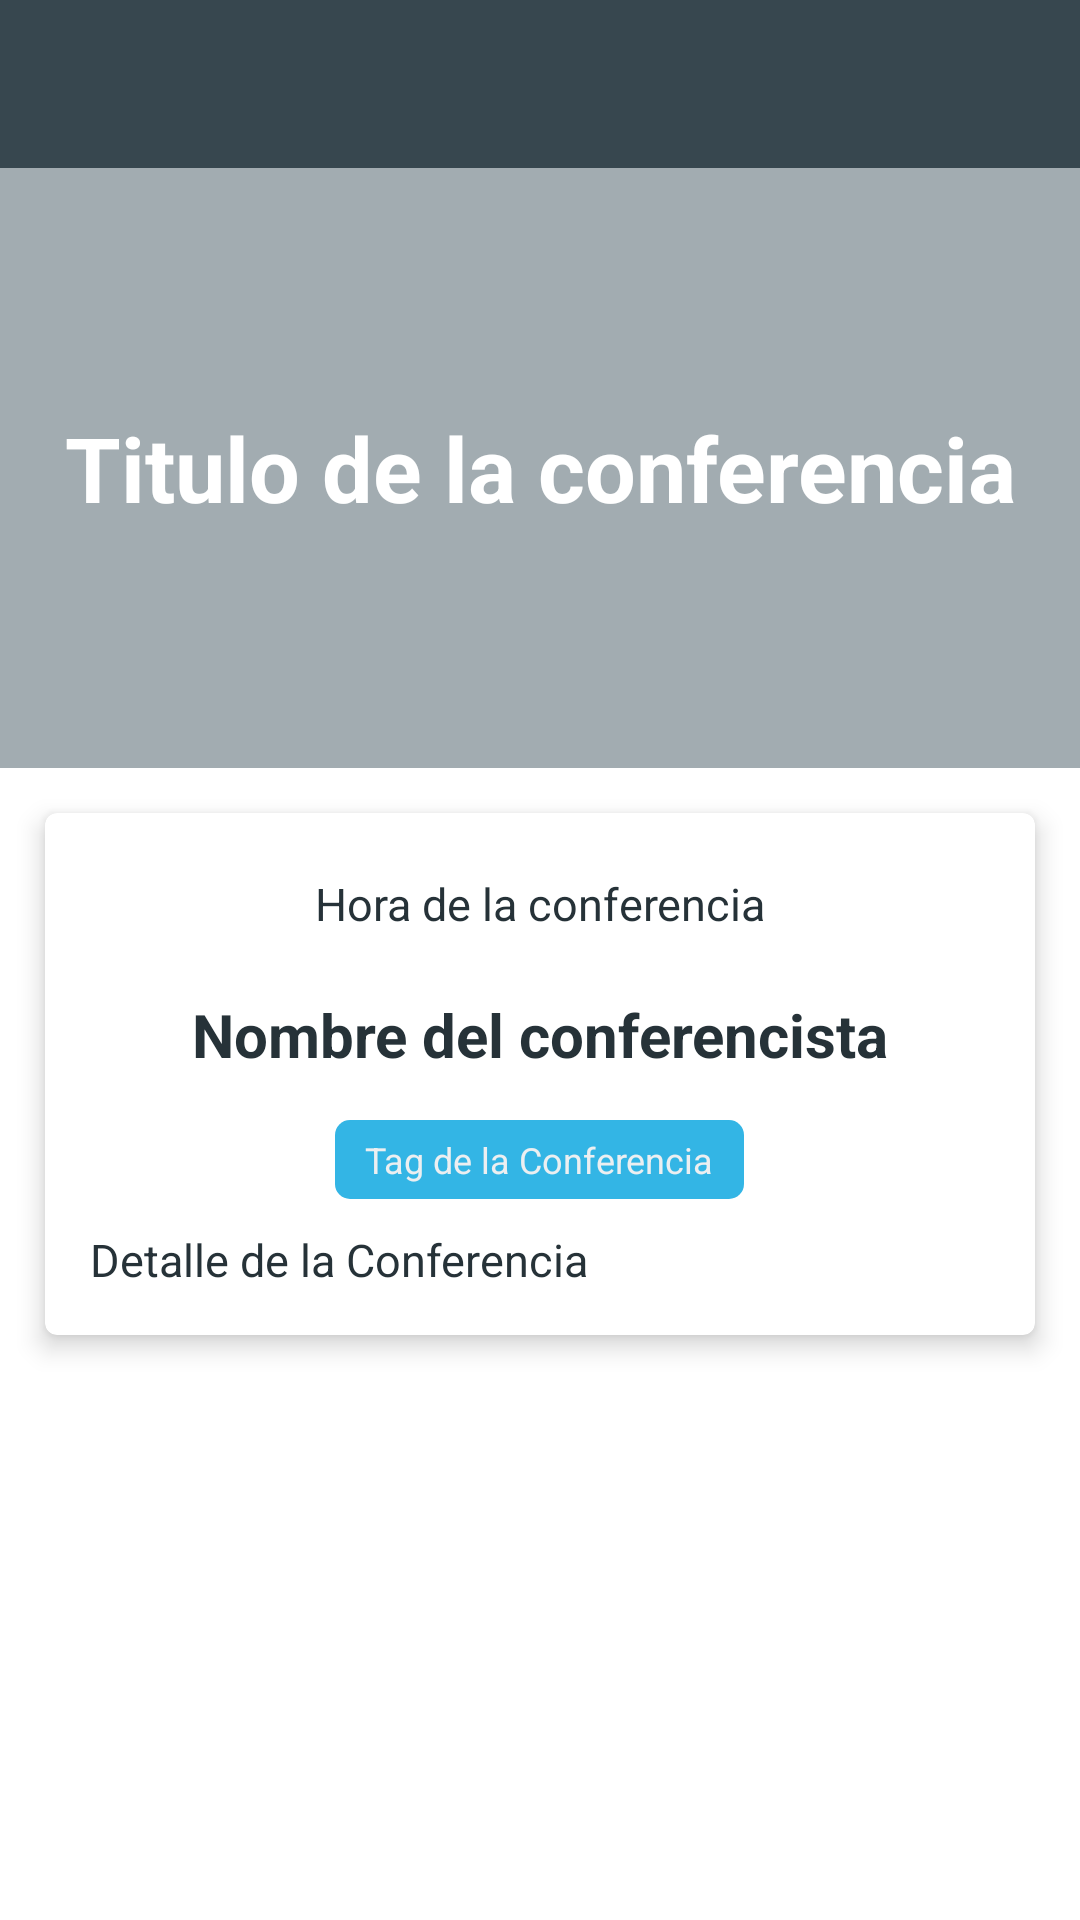

Produce the Android XML layout that renders to this screen, including the resource entries it uses.
<!-- AndroidManifest.xml: application theme Theme.PlatziConf -->
<!-- res/layout/fragment_schedule_detail_dialog.xml -->
<?xml version="1.0" encoding="utf-8"?>
<layout xmlns:android="http://schemas.android.com/apk/res/android"
    xmlns:app="http://schemas.android.com/apk/res-auto"
    xmlns:tools="http://schemas.android.com/tools">

  <FrameLayout
      android:layout_width="match_parent"
      android:layout_height="match_parent"
      tools:context=".view.ui.fragments.ScheduleDetailDialogFragment">

    <com.google.android.material.appbar.AppBarLayout
        android:layout_width="match_parent"
        android:layout_height="wrap_content">

      <Toolbar
          android:id="@+id/toolbarConference"
          android:layout_width="match_parent"
          android:layout_height="wrap_content" />

    </com.google.android.material.appbar.AppBarLayout>

    <ScrollView
        android:layout_width="match_parent"
        android:layout_height="match_parent"
        android:layout_marginTop="?attr/actionBarSize">

      <LinearLayout
          android:layout_width="match_parent"
          android:layout_height="wrap_content"
          android:orientation="vertical">

        <RelativeLayout
            android:layout_width="match_parent"
            android:layout_height="200dp">

          <ImageView
              android:layout_width="match_parent"
              android:layout_height="wrap_content"
              android:scaleType="centerCrop"
              android:src="@drawable/platzi_conf_2" />

          <View
              android:layout_width="match_parent"
              android:layout_height="match_parent"
              android:alpha=".5"
              android:background="@color/primary_700" />

          <TextView
              android:id="@+id/textViewScheduleDetailTitle"
              android:layout_width="match_parent"
              android:layout_height="wrap_content"
              android:layout_centerInParent="true"
              android:gravity="center_horizontal"
              android:text="Titulo de la conferencia"
              android:textColor="@color/white"
              android:textSize="@dimen/scheduleTitle"
              android:textStyle="bold" />

        </RelativeLayout>

        <androidx.cardview.widget.CardView
            android:layout_width="match_parent"
            android:layout_height="wrap_content"
            android:layout_margin="@dimen/marginScheduleContent"
            app:cardCornerRadius="@dimen/cardCornerRadius"
            app:cardElevation="5dp">

          <LinearLayout
              android:layout_width="match_parent"
              android:layout_height="wrap_content"
              android:layout_margin="@dimen/scheduleDetailMargin"
              android:orientation="vertical">

            <TextView
                android:id="@+id/textViewScheduleDetailHour"
                android:layout_width="match_parent"
                android:layout_height="wrap_content"
                android:layout_margin="@dimen/scheduleDetailMargin"
                android:gravity="center_horizontal"
                android:text="Hora de la conferencia"
                android:textColor="@color/primary_900"
                android:textSize="@dimen/sizeSubtitle" />

            <TextView
                android:id="@+id/textViewScheduleDetailSpeaker"
                android:layout_width="match_parent"
                android:layout_height="wrap_content"
                android:layout_margin="@dimen/scheduleDetailMargin"
                android:gravity="center_horizontal"
                android:text="Nombre del conferencista"
                android:textColor="@color/primary_900"
                android:textSize="@dimen/scheduleSubtitle"
                android:textStyle="bold" />

            <TextView
                android:id="@+id/textViewScheduleDetailTag"
                android:layout_width="wrap_content"
                android:layout_height="wrap_content"
                android:layout_gravity="center_horizontal"
                android:layout_margin="5dp"
                android:background="@drawable/shape_topic"
                android:text="Tag de la Conferencia"
                android:textColor="@color/primary_50"
                android:textSize="@dimen/tagSize" />

            <TextView
                android:id="@+id/textViewScheduleDetailDescription"
                android:layout_width="match_parent"
                android:layout_height="wrap_content"
                android:layout_margin="5dp"
                android:text="Detalle de la Conferencia"
                android:textColor="@color/primary_900"
                android:textSize="@dimen/sizeSubtitle" />


          </LinearLayout>

        </androidx.cardview.widget.CardView>

      </LinearLayout>
    </ScrollView>
  </FrameLayout>
</layout>
<!-- resources referenced by this layout -->
<resources>
  <color name="primary_50">#eceff1</color>
  <color name="primary_700">#455a64</color>
  <color name="primary_900">#263238</color>
  <color name="white">#FFFFFFFF</color>
  <dimen name="cardCornerRadius">4dp</dimen>
  <dimen name="marginScheduleContent">15dp</dimen>
  <dimen name="scheduleDetailMargin">10dp</dimen>
  <dimen name="scheduleSubtitle">20sp</dimen>
  <dimen name="scheduleTitle">30sp</dimen>
  <dimen name="sizeSubtitle">15sp</dimen>
  <dimen name="tagSize">12sp</dimen>
  <!-- drawable shape_topic (drawable) -->
  <?xml version="1.0" encoding="utf-8"?>
  <shape xmlns:android="http://schemas.android.com/apk/res/android">
    <solid android:color="@android:color/holo_blue_light"/>
    <corners android:radius="5dp"/>
    <padding android:right="10dp" android:left="10dp" android:top="5dp" android:bottom="5dp"/>
  </shape>
  <style name="Theme.PlatziConf" parent="Theme.MaterialComponents.Light.NoActionBar">
      
      <item name="colorPrimary">@color/primary_800</item>
      <item name="colorPrimaryVariant">@color/primary_900</item>
      <item name="colorOnPrimary">@color/white</item>
      
      <item name="colorSecondary">@color/secondary_200</item>
      <item name="colorSecondaryVariant">@color/secondary_700</item>
      <item name="colorOnSecondary">@color/black</item>
      
      <item name="android:statusBarColor" tools:targetApi="l">?attr/colorPrimaryVariant</item>
      
      <item name="android:theme">@style/actionBar</item>
    </style>
  <color name="primary_800">#37474f</color>
  <color name="secondary_200">#cbe5a1</color>
  <color name="secondary_700">#6fa62b</color>
  <color name="black">#FF000000</color>
  <style name="actionBar" parent="Theme.PlatziConf">
      <item name="android:windowFullscreen">@bool/windowFullScreen</item>
      <item name="android:windowNoTitle">@bool/windowNoTitle</item>
    </style>
</resources>
